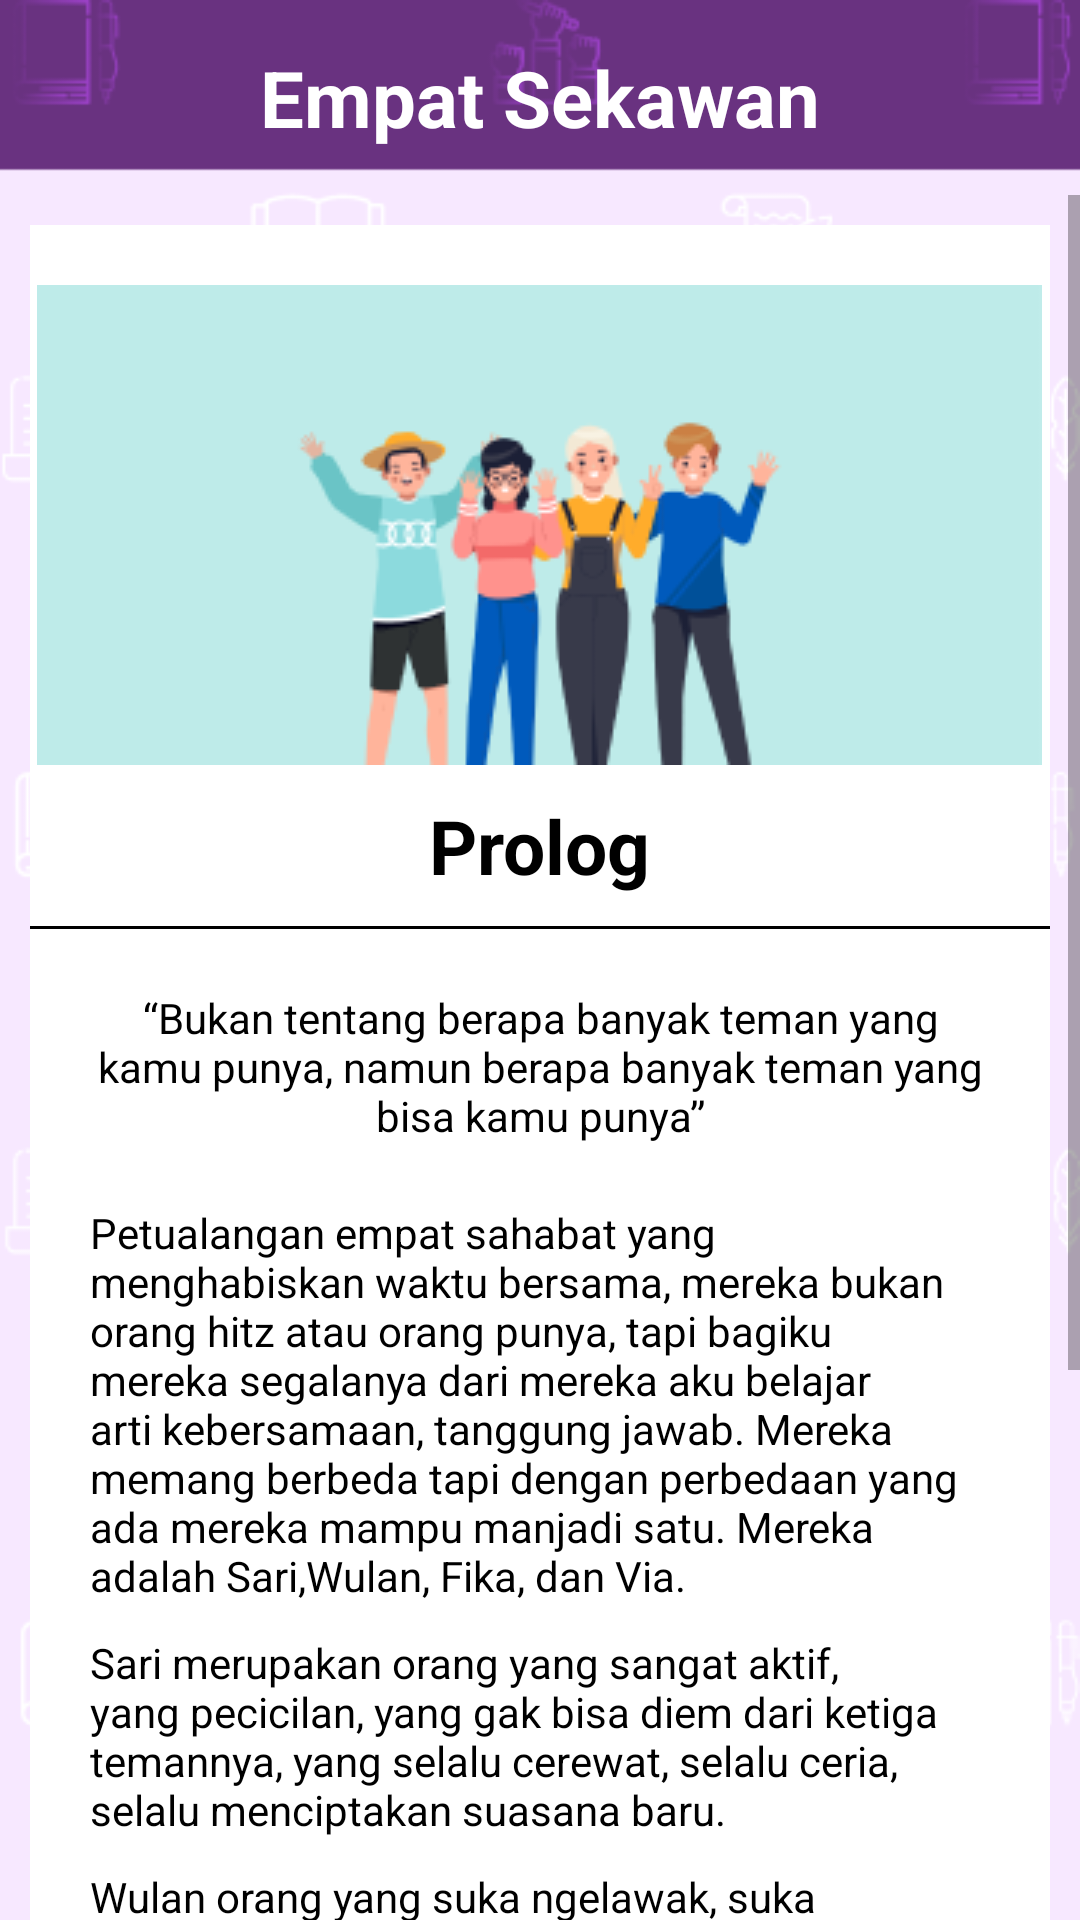

The Android layout XML behind this screen, and the referenced resources:
<!-- AndroidManifest.xml: application theme Theme.SajakSastra2 -->
<!-- res/layout/activity_empatsekawan.xml -->
<?xml version="1.0" encoding="utf-8"?>
<RelativeLayout xmlns:android="http://schemas.android.com/apk/res/android"
    xmlns:tools="http://schemas.android.com/tools"
    android:layout_width="match_parent"
    android:layout_height="match_parent"
    android:background="@drawable/background_5"
    android:orientation="vertical"
    tools:context=".empatsekawan">

    <TextView
        android:layout_width="wrap_content"
        android:layout_height="wrap_content"
        android:layout_gravity="center"
        android:layout_marginTop="15dp"
        android:layout_centerHorizontal="true"
        android:text="Empat Sekawan"
        android:textColor="@color/white"
        android:textSize="26sp"
        android:textStyle="bold" />

    <ScrollView
        android:layout_width="match_parent"
        android:layout_height="610dp"
        android:layout_marginTop="65dp">

        <LinearLayout
            android:layout_width="wrap_content"
            android:layout_height="match_parent"
            android:layout_margin="10dp"
            android:layout_marginTop="10dp"
            android:background="@color/white"
            android:orientation="vertical">

            <ImageView
                android:layout_width="wrap_content"
                android:layout_height="wrap_content"
                android:layout_gravity="center"
                android:layout_marginTop="20dp"
                android:background="@drawable/empatskwn" />

            <TextView
                android:layout_width="wrap_content"
                android:layout_height="wrap_content"
                android:layout_gravity="center"
                android:layout_marginTop="10dp"
                android:text="Prolog"
                android:textColor="@color/black"
                android:textSize="25sp"
                android:textStyle="bold" />

            <View
                android:layout_width="350dp"
                android:layout_height="1dp"
                android:layout_gravity="center"
                android:layout_marginTop="10dp"
                android:background="@color/black"
                android:visibility="visible" />

            <TextView
                android:layout_width="wrap_content"
                android:layout_height="wrap_content"
                android:layout_marginStart="20dp"
                android:layout_marginTop="20dp"
                android:layout_marginEnd="20dp"
                android:gravity="center"
                android:text="“Bukan tentang berapa banyak teman yang kamu punya, namun berapa banyak teman yang bisa kamu punya”"
                android:textColor="@color/black" />

            <TextView
                android:layout_width="wrap_content"
                android:layout_height="wrap_content"
                android:layout_marginStart="20dp"
                android:layout_marginTop="20dp"
                android:layout_marginEnd="20dp"
                android:text="Petualangan empat sahabat yang menghabiskan waktu bersama, mereka bukan orang hitz atau orang punya, tapi bagiku mereka segalanya dari mereka aku belajar arti kebersamaan, tanggung jawab. Mereka memang berbeda tapi dengan perbedaan yang ada mereka mampu manjadi satu. Mereka adalah Sari,Wulan, Fika, dan Via."
                android:textColor="@color/black" />

            <TextView
                android:layout_width="wrap_content"
                android:layout_height="wrap_content"
                android:layout_marginStart="20dp"
                android:layout_marginTop="10dp"
                android:layout_marginEnd="20dp"
                android:text="Sari merupakan orang yang sangat aktif, yang pecicilan, yang gak bisa diem dari ketiga temannya, yang selalu cerewat, selalu ceria, selalu menciptakan suasana baru."
                android:textColor="@color/black" />

            <TextView
                android:layout_width="wrap_content"
                android:layout_height="wrap_content"
                android:layout_marginStart="20dp"
                android:layout_marginTop="10dp"
                android:layout_marginEnd="20dp"
                android:text="Wulan orang yang suka ngelawak, suka lucu-lucu, suka makan. Ya walaupun Wulan berbeda agama dengan ketiga temannya tetapi ia tak"
                android:textColor="@color/black" />

            <TextView
                android:layout_width="wrap_content"
                android:layout_height="wrap_content"
                android:layout_marginStart="20dp"
                android:layout_marginTop="10dp"
                android:layout_marginEnd="20dp"
                android:text="Pernah merasa terasingkan, dan teman-teman Wulan pun tidak pernah mempersalahkan itu. Karena ini lah mereka bisa belajar arti toleransi Fika orangnya nyebelin, cuek, irit ngomong, sekalinya ngomong gak berhenti, kalau ngomong mukanya datar kayak jalan tol, tomboy."
                android:textColor="@color/black" />

            <TextView
                android:layout_width="wrap_content"
                android:layout_height="wrap_content"
                android:layout_marginStart="20dp"
                android:layout_marginTop="10dp"
                android:layout_marginEnd="20dp"
                android:layout_marginBottom="30dp"
                android:text="Via orangnya pendiem banget kalau gak ditanya gak bakal ngomong, tapi dia juga pendengar yang baik"
                android:textColor="@color/black" />
        </LinearLayout>
    </ScrollView>

        <ImageButton
            android:id="@+id/bck"
            android:layout_width="40dp"
            android:layout_height="50dp"
            android:layout_marginTop="680dp"
            android:background="@color/material_on_surface_stroke"
            android:src="@drawable/back"
            android:layout_marginStart="110dp"/>

        <ImageButton
            android:id="@+id/nxt"
            android:layout_width="40dp"
            android:layout_height="50dp"
            android:layout_marginTop="680dp"
            android:layout_marginStart="250dp"
            android:src="@drawable/next"
            android:background="@color/material_on_surface_stroke"/>
</RelativeLayout>
<!-- resources referenced by this layout -->
<resources>
  <!-- drawable back: png bitmap (drawable, 2097 bytes) -->
  <!-- drawable background_5: png bitmap (drawable-v24, 26048 bytes) -->
  <!-- drawable empatskwn: png bitmap (drawable, 16249 bytes) -->
  <!-- drawable next: png bitmap (drawable, 2033 bytes) -->
  <style name="Theme.SajakSastra2" parent="Theme.AppCompat.Light.NoActionBar">
          
          <item name="colorPrimary">@color/purple_500</item>
          <item name="colorPrimaryVariant">@color/purple_700</item>
          <item name="colorOnPrimary">@color/white</item>
          
          <item name="colorSecondary">@color/teal_200</item>
          <item name="colorSecondaryVariant">@color/teal_700</item>
          <item name="colorOnSecondary">@color/black</item>
          
          <item name="android:statusBarColor" tools:targetApi="l">?attr/colorPrimaryVariant</item>
          
      </style>
  <!-- not gathered from this repository: default colours our renderer supplied (Android Studio template values) -->
  <color name="purple_500">#FF6200EE</color>
  <color name="purple_700">#FF3700B3</color>
  <color name="teal_200">#FF03DAC5</color>
  <color name="teal_700">#FF018786</color>
  <color name="black">#FF000000</color>
  <color name="white">#FFFFFFFF</color>
</resources>
